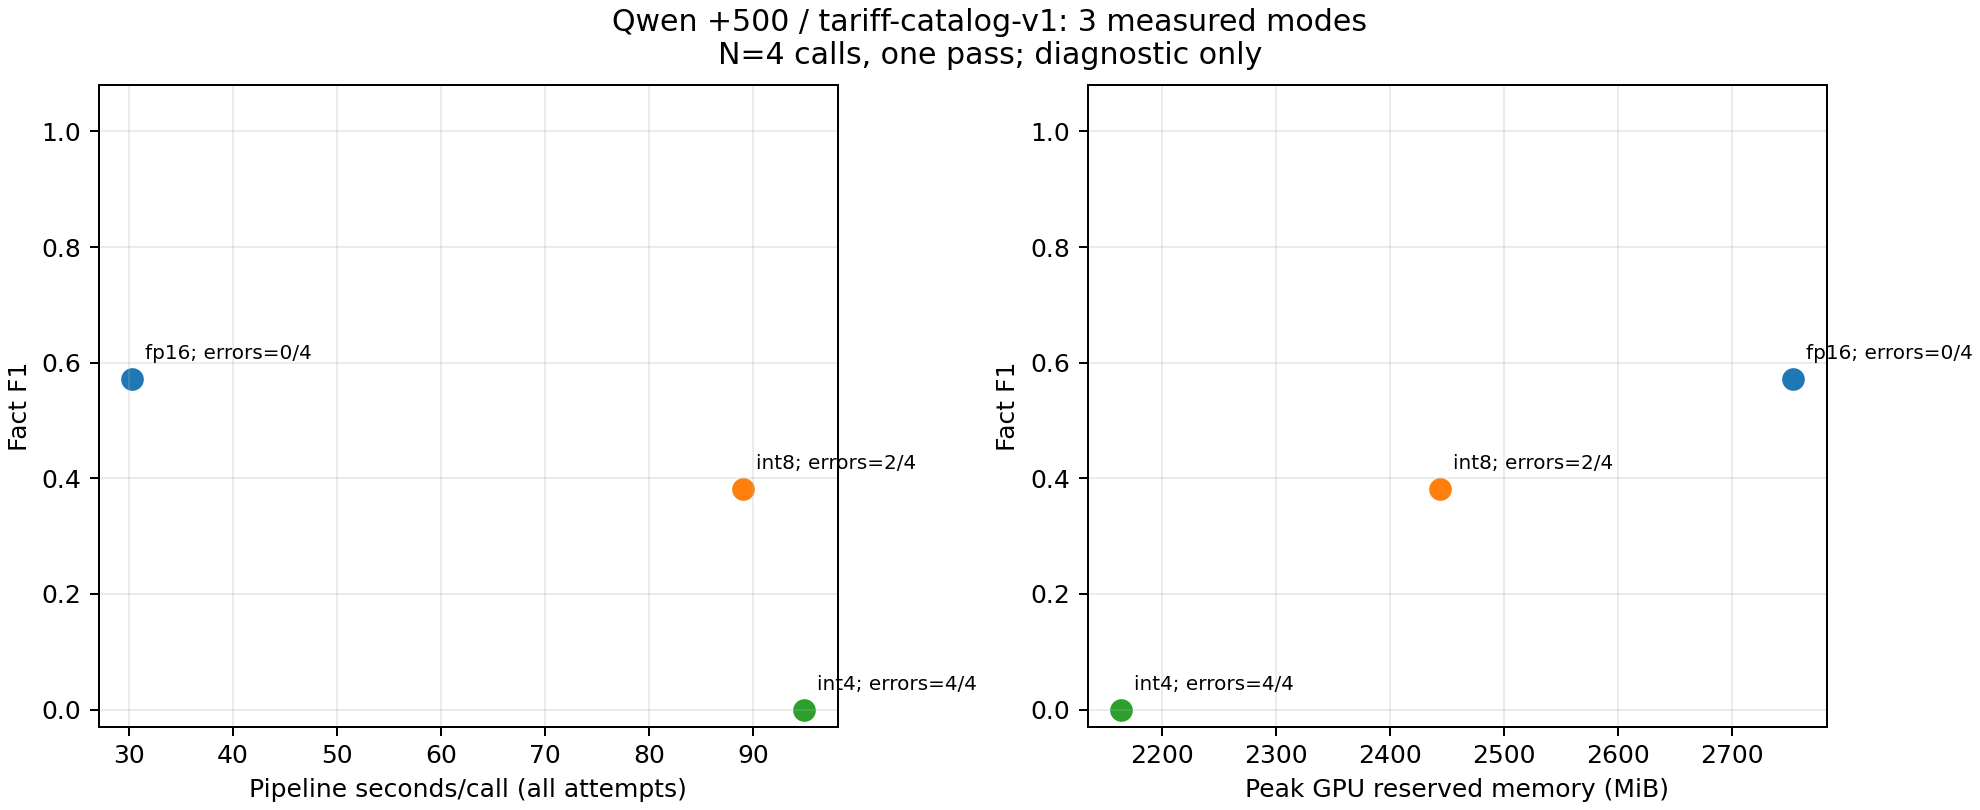

The file beside this chart, header and first rows:
device, mode, complete, calls, errors, mean_seconds_all_attempts, RAM_MiB, VRAM_reserved_MiB, precision, recall, F1, temporal, n_temporal, state, n_state, status
cuda, fp16, True, 4, 0, 30.31, 3786, 2754, 0.7273, 0.4706, 0.5714, 0.0, 5, 0.6, 5, measured
cuda, int8, True, 4, 2, 89.04, 4047, 2444, 1.0, 0.2353, 0.381, 0.0, 1, 0.2, 5, measured
cuda, int4, True, 4, 4, 94.92, 4181, 2164, 0.0, 0.0, 0, , 0, 0.0, 5, measured
